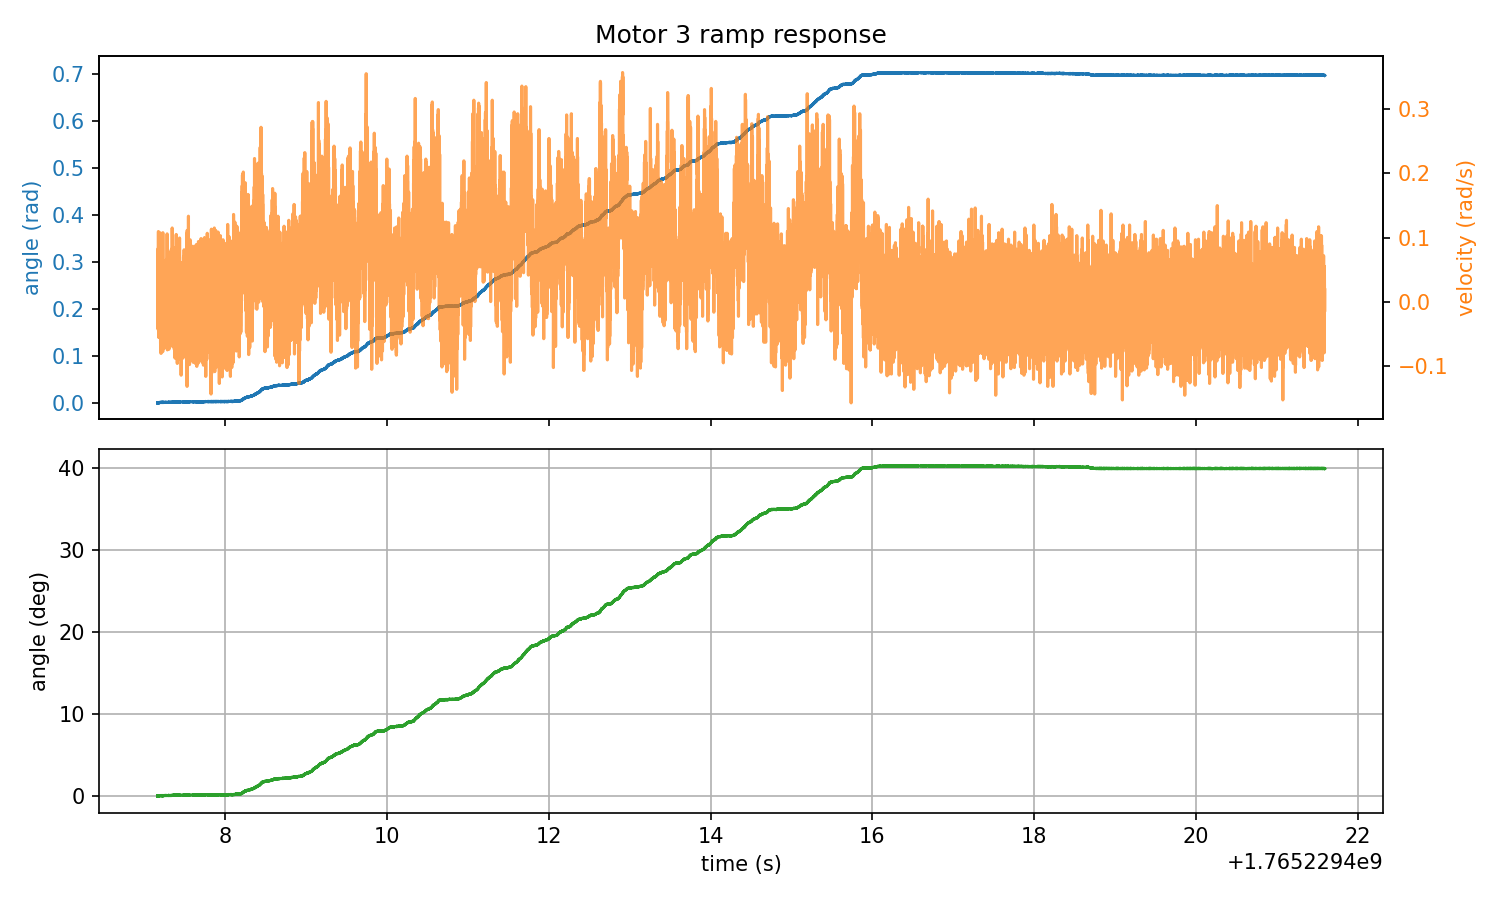

Values plotted in this chart, from the file beside it:
timestamp, angle_rad, angle_deg, velocity_rad_s, torque_Nm
1765229407, 0.000000, 0.000000, 0.01785, -0.000183
1765229407, , , , 
1765229407, 0.000000, 0.000000, 0.03708, -0.000183
1765229407, 0.000000, 0.000000, 0.008698, -0.000183
1765229407, , , , 
1765229407, -0.000381, -0.02186, -0.01328, -0.000183
1765229407, 0.000000, 0.000000, 0.002289, -0.000183
1765229407, , , , 
1765229407, 0.000000, 0.000000, 0.000458, -0.000183
1765229407, -0.000381, -0.02186, -0.01419, -0.000183
1765229407, , , , 
1765229407, 0.000000, 0.000000, 0.009613, -0.000183
1765229407, 0.000000, 0.000000, 0.01236, -0.000183
1765229407, 0.000000, 0.000000, 0.02884, -0.000183
1765229407, 0.000000, 0.000000, -0.04257, -0.000183
1765229407, 0.000000, 0.000000, 0.01328, 0.004211
1765229407, 0.000000, 0.000000, 0.08286, -0.000183
1765229407, 0.000000, 0.000000, 0.0618, -0.000183
1765229407, 0.000000, 0.000000, -0.03159, -0.000183
1765229407, 0.000000, 0.000000, -0.02976, -0.000183
1765229407, 0.000000, 0.000000, 0.07553, 0.008606
1765229407, 0.000000, 0.000000, 0.08011, -0.000183
1765229407, 0.000000, 0.000000, 0.05905, -0.000183
1765229407, 0.000381, 0.02186, 0.1094, -0.000183
1765229407, 0.000000, 0.000000, 0.02701, -0.000183
1765229407, 0.000000, 0.000000, -0.01328, -0.000183
1765229407, 0.000000, 0.000000, 0.01968, -0.000183
1765229407, 0.000000, 0.000000, 0.02518, -0.000183
1765229407, 0.000000, 0.000000, 0.04715, -0.000183
1765229407, 0.000381, 0.02186, 0.01785, -0.000183
1765229407, 0.000000, 0.000000, 0.06638, -0.000183
1765229407, 0.000000, 0.000000, -0.02976, -0.000183
1765229407, 0.000000, 0.000000, -0.05539, -0.000183
1765229407, 0.000381, 0.02186, 0.02701, -0.000183
1765229407, 0.000381, 0.02186, 0.02426, -0.000183
1765229407, 0.000381, 0.02186, 0.0737, -0.000183
1765229407, 0.000000, 0.000000, 0.01144, -0.000183
1765229407, 0.000381, 0.02186, 0.03433, -0.000183
1765229407, 0.000000, 0.000000, -0.03983, 0.02362
1765229407, 0.000381, 0.02186, 0.003204, -0.000183
1765229407, 0.000381, 0.02186, 0.04898, -0.000183
1765229407, 0.000381, 0.02186, 0.04715, -0.000183
1765229407, 0.000381, 0.02186, 0.04898, -0.000183
1765229407, 0.000381, 0.02186, 0.02426, -0.000183
1765229407, 0.000381, 0.02186, 0.04257, -0.000183
1765229407, 0.000381, 0.02186, 0.08011, -0.000183
1765229407, 0.000381, 0.02186, -0.01511, -0.000183
1765229407, 0.000381, 0.02186, -0.03342, -0.000183
1765229407, 0.000381, 0.02186, 0.05997, 0.05988
1765229407, 0.000381, 0.02186, 0.06546, -0.000183
1765229407, 0.000381, 0.02186, 0.01053, 0.02399
1765229407, 0.000381, 0.02186, 0.01328, -0.000183
1765229407, 0.000381, 0.02186, -0.01236, -0.000183
1765229407, 0.000381, 0.02186, -0.04898, -0.000183
1765229407, 0.000381, 0.02186, 0.08011, -0.000183
1765229407, 0.000381, 0.02186, 0.08286, -0.000183
1765229407, 0.000381, 0.02186, -0.0499, -0.000183
1765229407, 0.000381, 0.02186, 0.002289, -0.000183
1765229407, 0.000381, 0.02186, 0.06638, -0.000183
1765229407, 0.000381, 0.02186, 0.07462, 0.03241
... 29,084 more rows
